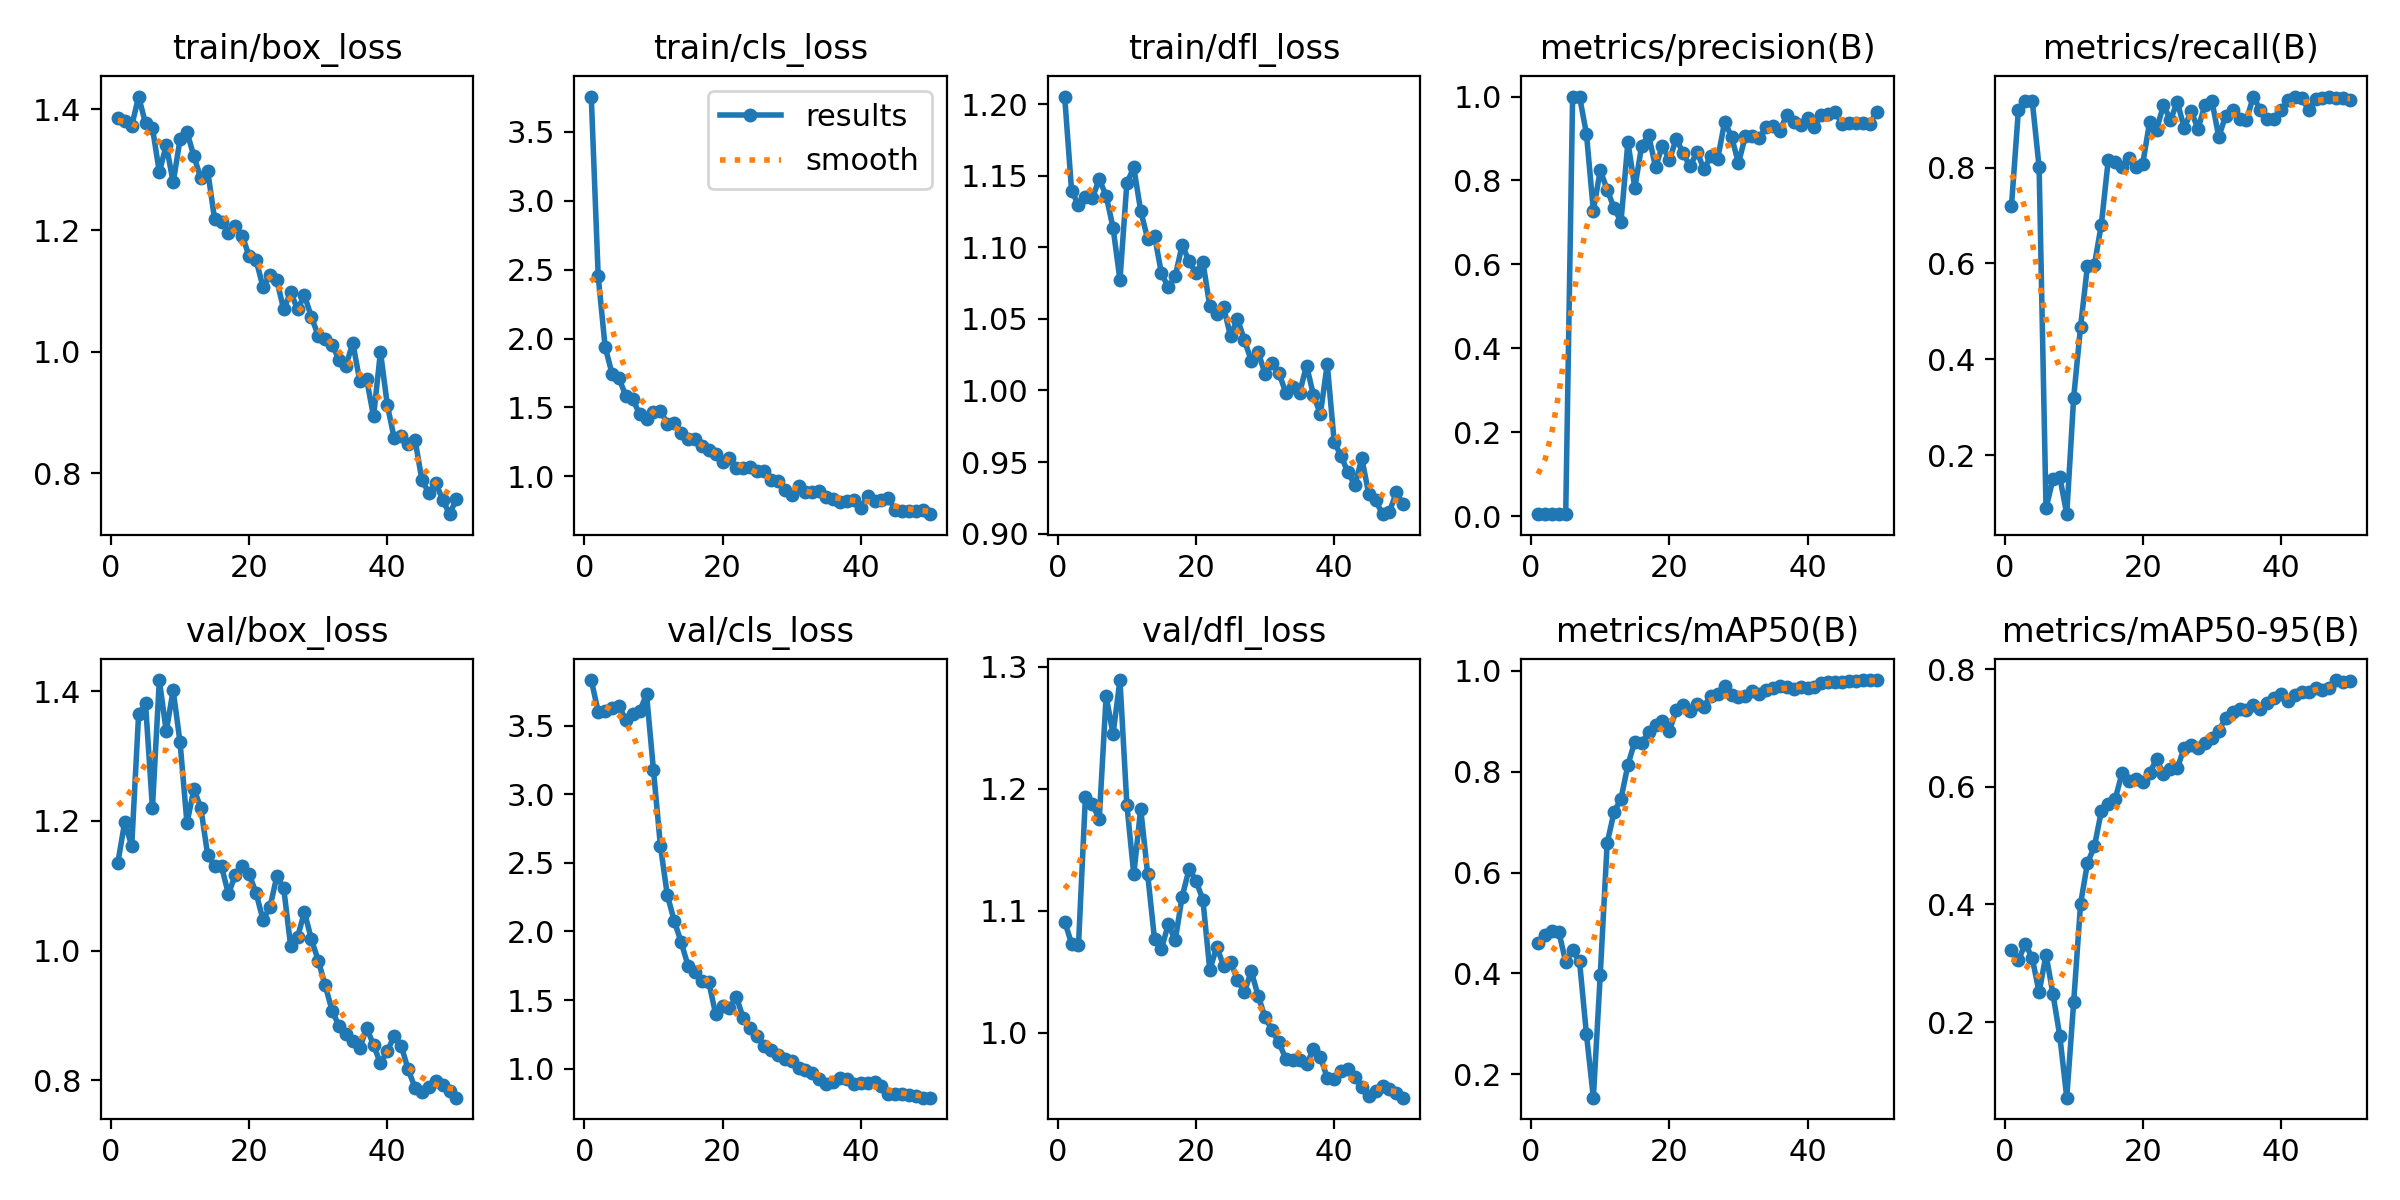

Data behind this chart, as committed beside it:
epoch, time, train/box_loss, train/cls_loss, train/dfl_loss, metrics/precision(B), metrics/recall(B), metrics/mAP50(B), metrics/mAP50-95(B), val/box_loss, val/cls_loss, val/dfl_loss, lr/pg0, lr/pg1, lr/pg2
1, 32.14, 1.386, 3.754, 1.205, 0.0047, 0.72, 0.4599, 0.3232, 1.136, 3.834, 1.091, 0.0001334, 0.0001334, 0.0001334
2, 58.8, 1.381, 2.453, 1.139, 0.00579, 0.92, 0.4765, 0.3048, 1.199, 3.603, 1.073, 0.0002778, 0.0002778, 0.0002778
3, 84.84, 1.372, 1.941, 1.13, 0.00592, 0.94, 0.4848, 0.3333, 1.161, 3.607, 1.072, 0.0004163, 0.0004163, 0.0004163
4, 110.5, 1.421, 1.745, 1.135, 0.00592, 0.94, 0.4827, 0.3089, 1.364, 3.634, 1.193, 0.0005488, 0.0005488, 0.0005488
5, 136.1, 1.376, 1.712, 1.134, 0.00513, 0.8008, 0.4227, 0.2503, 1.381, 3.645, 1.188, 0.0006754, 0.0006754, 0.0006754
6, 161.3, 1.369, 1.585, 1.148, 1, 0.08876, 0.4457, 0.3146, 1.22, 3.542, 1.175, 0.000796, 0.000796, 0.000796
7, 187.3, 1.296, 1.561, 1.136, 1, 0.1502, 0.4241, 0.2478, 1.417, 3.584, 1.276, 0.0009108, 0.0009108, 0.0009108
8, 213.2, 1.341, 1.451, 1.114, 0.9112, 0.1538, 0.2795, 0.1757, 1.338, 3.607, 1.245, 0.00102, 0.00102, 0.00102
9, 239.3, 1.279, 1.417, 1.077, 0.7282, 0.07692, 0.1537, 0.07138, 1.402, 3.73, 1.289, 0.001122, 0.001122, 0.001122
10, 265.2, 1.35, 1.466, 1.145, 0.8244, 0.3198, 0.3975, 0.2336, 1.321, 3.177, 1.187, 0.001219, 0.001219, 0.001219
11, 291.1, 1.362, 1.475, 1.156, 0.7781, 0.4683, 0.6586, 0.4011, 1.197, 2.627, 1.13, 0.00131, 0.00131, 0.00131
12, 316.8, 1.322, 1.383, 1.125, 0.7343, 0.5954, 0.72, 0.4704, 1.249, 2.266, 1.184, 0.001304, 0.001304, 0.001304
13, 344.5, 1.286, 1.389, 1.106, 0.7018, 0.5973, 0.7462, 0.4987, 1.22, 2.079, 1.13, 0.001271, 0.001271, 0.001271
14, 370.4, 1.298, 1.318, 1.108, 0.8917, 0.6808, 0.8133, 0.5581, 1.147, 1.923, 1.077, 0.001238, 0.001238, 0.001238
15, 396.2, 1.219, 1.268, 1.082, 0.7825, 0.8149, 0.8597, 0.57, 1.13, 1.751, 1.069, 0.001205, 0.001205, 0.001205
16, 422.2, 1.214, 1.271, 1.072, 0.8832, 0.8125, 0.8567, 0.5789, 1.13, 1.708, 1.089, 0.001172, 0.001172, 0.001172
17, 448.6, 1.196, 1.218, 1.08, 0.9081, 0.802, 0.8784, 0.6229, 1.087, 1.642, 1.076, 0.001139, 0.001139, 0.001139
18, 474.4, 1.207, 1.194, 1.102, 0.8321, 0.8204, 0.8933, 0.6096, 1.117, 1.632, 1.112, 0.001106, 0.001106, 0.001106
19, 499.9, 1.191, 1.163, 1.09, 0.8829, 0.8008, 0.9001, 0.6127, 1.13, 1.397, 1.134, 0.001073, 0.001073, 0.001073
20, 525.5, 1.157, 1.103, 1.082, 0.8487, 0.8085, 0.8812, 0.6083, 1.118, 1.455, 1.125, 0.00104, 0.00104, 0.00104
21, 551, 1.151, 1.134, 1.09, 0.8998, 0.8957, 0.9219, 0.6242, 1.089, 1.439, 1.109, 0.001007, 0.001007, 0.001007
22, 576.5, 1.107, 1.06, 1.059, 0.8649, 0.8793, 0.932, 0.6464, 1.048, 1.524, 1.051, 0.0009739, 0.0009739, 0.0009739
23, 602.1, 1.126, 1.059, 1.053, 0.8334, 0.9309, 0.9194, 0.6219, 1.067, 1.367, 1.07, 0.0009409, 0.0009409, 0.0009409
24, 627.9, 1.118, 1.067, 1.058, 0.8688, 0.8991, 0.9333, 0.6298, 1.114, 1.293, 1.055, 0.0009078, 0.0009078, 0.0009078
25, 653.6, 1.07, 1.036, 1.038, 0.8265, 0.937, 0.929, 0.6314, 1.096, 1.241, 1.058, 0.0008748, 0.0008748, 0.0008748
26, 680.4, 1.099, 1.04, 1.05, 0.8587, 0.8827, 0.9507, 0.6666, 1.007, 1.165, 1.043, 0.0008418, 0.0008418, 0.0008418
27, 706.2, 1.07, 0.9745, 1.035, 0.8522, 0.9173, 0.9533, 0.6714, 1.021, 1.138, 1.033, 0.0008088, 0.0008088, 0.0008088
28, 732, 1.093, 0.9671, 1.021, 0.9397, 0.8815, 0.9694, 0.6666, 1.06, 1.1, 1.05, 0.0007758, 0.0007758, 0.0007758
29, 757.8, 1.058, 0.9001, 1.027, 0.904, 0.9308, 0.9518, 0.6739, 1.017, 1.072, 1.03, 0.0007428, 0.0007428, 0.0007428
30, 782.4, 1.026, 0.8649, 1.011, 0.8415, 0.94, 0.9482, 0.6831, 0.9847, 1.058, 1.013, 0.0007098, 0.0007098, 0.0007098
31, 808.9, 1.021, 0.9293, 1.019, 0.9056, 0.864, 0.9504, 0.6945, 0.9465, 1.003, 1.002, 0.0006768, 0.0006768, 0.0006768
32, 835.5, 1.012, 0.8895, 1.012, 0.9061, 0.9084, 0.9593, 0.7174, 0.9076, 0.9899, 0.992, 0.0006438, 0.0006438, 0.0006438
33, 862, 0.9865, 0.8876, 0.9984, 0.9023, 0.9208, 0.9545, 0.7263, 0.8837, 0.9664, 0.9787, 0.0006108, 0.0006108, 0.0006108
34, 888.4, 0.9772, 0.894, 1.002, 0.9273, 0.9008, 0.9624, 0.7327, 0.8714, 0.9216, 0.9778, 0.0005778, 0.0005778, 0.0005778
35, 915.3, 1.015, 0.8535, 0.9985, 0.9302, 0.8996, 0.9667, 0.7306, 0.8605, 0.8895, 0.9776, 0.0005448, 0.0005448, 0.0005448
36, 941.1, 0.9521, 0.8337, 1.017, 0.9187, 0.9477, 0.97, 0.7383, 0.8492, 0.9035, 0.9741, 0.0005118, 0.0005118, 0.0005118
37, 967.4, 0.9547, 0.8176, 0.9969, 0.9566, 0.9208, 0.9678, 0.7327, 0.8815, 0.9279, 0.9866, 0.0004788, 0.0004788, 0.0004788
38, 993, 0.8934, 0.8185, 0.9835, 0.9404, 0.9008, 0.963, 0.7422, 0.8543, 0.9207, 0.9801, 0.0004458, 0.0004458, 0.0004458
39, 1018, 0.9998, 0.8315, 1.018, 0.9322, 0.9008, 0.9669, 0.7516, 0.8263, 0.89, 0.9631, 0.0004127, 0.0004127, 0.0004127
40, 1043, 0.9117, 0.7712, 0.9642, 0.95, 0.9195, 0.966, 0.7572, 0.8455, 0.8924, 0.9621, 0.0003797, 0.0003797, 0.0003797
41, 1070, 0.857, 0.8587, 0.954, 0.9285, 0.9408, 0.9675, 0.7463, 0.8684, 0.8925, 0.9685, 0.0003467, 0.0003467, 0.0003467
42, 1096, 0.8609, 0.825, 0.9429, 0.9563, 0.9483, 0.9753, 0.7558, 0.8534, 0.8996, 0.9707, 0.0003137, 0.0003137, 0.0003137
43, 1121, 0.8486, 0.8283, 0.9337, 0.9592, 0.9457, 0.978, 0.7617, 0.8172, 0.8715, 0.9637, 0.0002807, 0.0002807, 0.0002807
44, 1145, 0.8551, 0.8456, 0.9527, 0.9636, 0.9208, 0.978, 0.7608, 0.7886, 0.8159, 0.9552, 0.0002477, 0.0002477, 0.0002477
45, 1169, 0.7885, 0.7561, 0.9278, 0.9347, 0.9436, 0.9775, 0.7672, 0.782, 0.8155, 0.9483, 0.0002147, 0.0002147, 0.0002147
46, 1194, 0.7672, 0.7485, 0.9233, 0.9369, 0.9459, 0.9797, 0.764, 0.7902, 0.8135, 0.9521, 0.0001817, 0.0001817, 0.0001817
47, 1218, 0.7837, 0.7463, 0.9136, 0.9371, 0.9474, 0.9805, 0.7674, 0.7998, 0.8076, 0.9563, 0.0001487, 0.0001487, 0.0001487
48, 1243, 0.7562, 0.748, 0.9152, 0.9368, 0.9457, 0.9816, 0.7814, 0.7935, 0.7971, 0.9536, 0.0001157, 0.0001157, 0.0001157
49, 1267, 0.7323, 0.755, 0.9288, 0.9355, 0.9446, 0.9813, 0.7777, 0.7833, 0.7878, 0.9506, 8.26832e-05, 8.26832e-05, 8.26832e-05
50, 1293, 0.7576, 0.7266, 0.9204, 0.9631, 0.9418, 0.9816, 0.7807, 0.7734, 0.7883, 0.9468, 4.96766e-05, 4.96766e-05, 4.96766e-05
